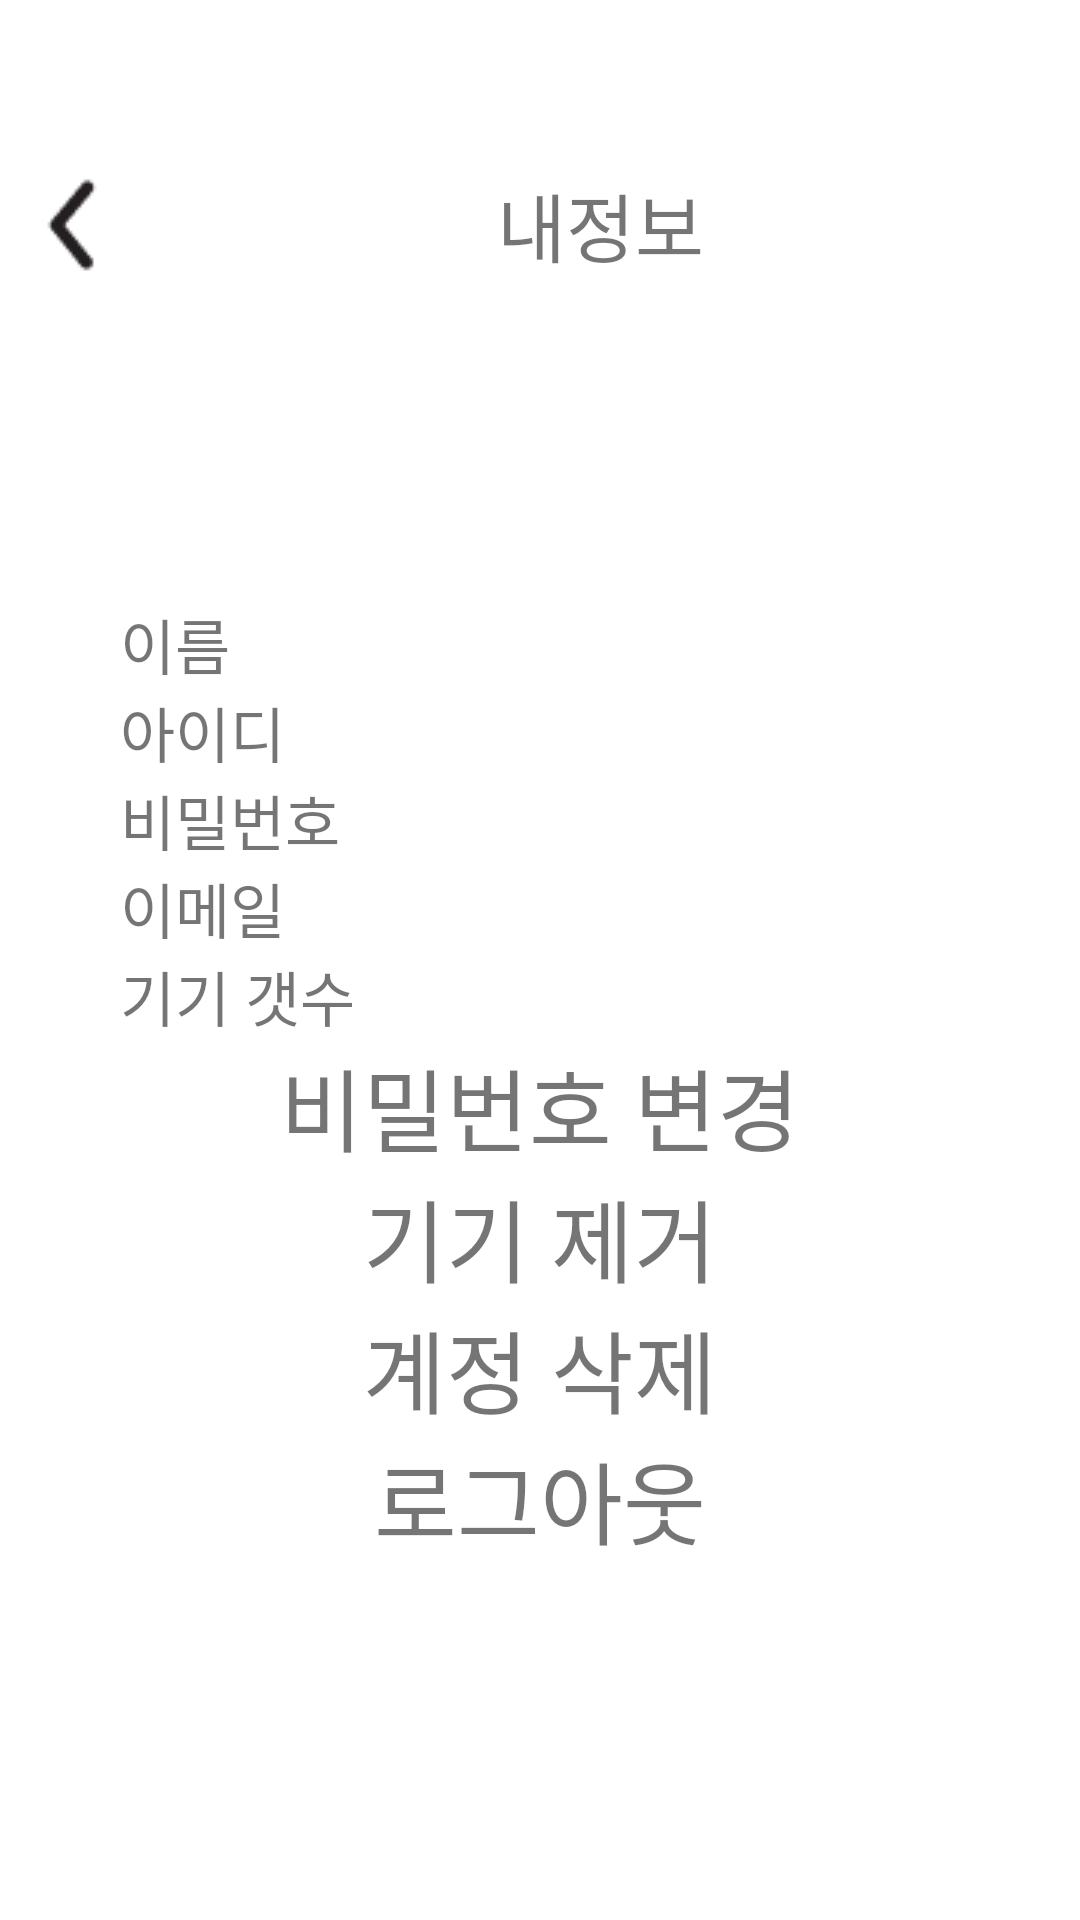

Reconstruct the res/layout file that produces this screen, plus the resources it refers to.
<!-- AndroidManifest.xml: application theme Theme.S_D -->
<!-- res/layout/activity_setting.xml -->
<?xml version="1.0" encoding="utf-8"?>
<FrameLayout xmlns:android="http://schemas.android.com/apk/res/android"
    xmlns:app="http://schemas.android.com/apk/res-auto"
    xmlns:tools="http://schemas.android.com/tools"
    android:layout_width="match_parent"
    android:layout_height="match_parent"
    android:background="#ffffff"
    tools:context=".Setting">

    <LinearLayout
        android:layout_width="match_parent"
        android:layout_height="match_parent"
        android:orientation="vertical">
        <LinearLayout
            android:layout_width="match_parent"
            android:layout_height="wrap_content"
            android:layout_marginTop="50dp"
            android:layout_marginBottom="100dp"
            android:orientation="horizontal">
            <ImageButton
                android:id="@+id/Setting_back"
                android:layout_width="wrap_content"
                android:layout_height="wrap_content"
                android:background="@null"
                android:src="@drawable/back" />
            <TextView
                android:id="@+id/signup"
                android:layout_width="300dp"
                android:layout_height="match_parent"
                android:gravity="center"
                android:textSize="25dp"
                android:text="내정보"/>
        </LinearLayout>
        <LinearLayout
            android:layout_width="match_parent"
            android:layout_height="wrap_content"
            android:orientation="horizontal">
            <TextView
                android:id="@+id/name_view"
                android:layout_width="wrap_content"
                android:layout_height="wrap_content"
                android:layout_marginLeft="40dp"
                android:textSize="20dp"
                android:text="이름"/>
            <View
                android:layout_width="0dp"
                android:layout_height="0dp"
                android:layout_weight="1" />
            <TextView
                android:id="@+id/user_name_view"
                android:layout_width="wrap_content"
                android:layout_height="wrap_content"
                android:layout_marginRight="40dp"
                android:textSize="20dp"
                android:text=""/>
        </LinearLayout>
        <LinearLayout
            android:layout_width="match_parent"
            android:layout_height="wrap_content"
            android:orientation="horizontal">
            <TextView
                android:id="@+id/id_view"
                android:layout_width="wrap_content"
                android:layout_height="wrap_content"
                android:layout_marginLeft="40dp"
                android:textSize="20dp"
                android:text="아이디"/>
            <View
                android:layout_width="0dp"
                android:layout_height="0dp"
                android:layout_weight="1" />
            <TextView
                android:id="@+id/user_id_view"
                android:layout_width="wrap_content"
                android:layout_height="wrap_content"
                android:layout_marginRight="40dp"
                android:textSize="20dp"
                android:text=""/>
        </LinearLayout>
        <LinearLayout
            android:layout_width="match_parent"
            android:layout_height="wrap_content"
            android:orientation="horizontal">
            <TextView
                android:id="@+id/pw_view"
                android:layout_width="wrap_content"
                android:layout_height="wrap_content"
                android:layout_marginLeft="40dp"
                android:textSize="20dp"
                android:text="비밀번호"/>
            <View
                android:layout_width="0dp"
                android:layout_height="0dp"
                android:layout_weight="1" />
            <TextView
                android:id="@+id/user_pw_view"
                android:layout_width="wrap_content"
                android:layout_height="wrap_content"
                android:layout_marginRight="40dp"
                android:textSize="20dp"
                android:text=""/>
        </LinearLayout>
        <LinearLayout
            android:layout_width="match_parent"
            android:layout_height="wrap_content"
            android:orientation="horizontal">
            <TextView
                android:id="@+id/email_view"
                android:layout_width="wrap_content"
                android:layout_height="wrap_content"
                android:layout_marginLeft="40dp"
                android:textSize="20dp"
                android:text="이메일"/>
            <View
                android:layout_width="0dp"
                android:layout_height="0dp"
                android:layout_weight="1" />
            <TextView
                android:id="@+id/user_email_view"
                android:layout_width="wrap_content"
                android:layout_height="wrap_content"
                android:layout_marginRight="40dp"
                android:textSize="20dp"
                android:text=""/>
        </LinearLayout>
        <LinearLayout
            android:layout_width="match_parent"
            android:layout_height="wrap_content"
            android:orientation="horizontal">
            <TextView
                android:id="@+id/hard_Check"
                android:layout_width="wrap_content"
                android:layout_height="wrap_content"
                android:layout_gravity="left"
                android:layout_marginLeft="40dp"
                android:textSize="20dp"
                android:text="기기 갯수"/>
            <View
                android:layout_width="0dp"
                android:layout_height="0dp"
                android:layout_weight="1" />
            <TextView
                android:id="@+id/user_hard_check_view"
                android:layout_width="wrap_content"
                android:layout_height="wrap_content"
                android:layout_gravity="right"
                android:layout_marginRight="40dp"
                android:textSize="20dp"
                android:text=""/>
        </LinearLayout>
        <TextView
            android:id="@+id/pw_change"
            android:layout_width="match_parent"
            android:layout_height="wrap_content"
            android:gravity="center"
            android:textSize="30dp"
            android:text="비밀번호 변경"/>

        <TextView
            android:id="@+id/delete_hard"
            android:layout_width="match_parent"
            android:layout_height="wrap_content"
            android:gravity="center"
            android:textSize="30dp"
            android:text="기기 제거"/>

        <TextView
            android:id="@+id/delete_user"
            android:layout_width="match_parent"
            android:layout_height="wrap_content"
            android:gravity="center"
            android:textSize="30dp"
            android:text="계정 삭제"/>
        <TextView
            android:id="@+id/logout"
            android:layout_width="match_parent"
            android:layout_height="wrap_content"
            android:gravity="center"
            android:textSize="30dp"
            android:text="로그아웃"/>
    </LinearLayout>
</FrameLayout>
<!-- resources referenced by this layout -->
<resources>
  <!-- drawable back: png bitmap (drawable, 676 bytes) -->
  <style name="Theme.S_D" parent="Theme.MaterialComponents.DayNight.DarkActionBar">
          
          <item name="colorPrimary">@color/liberty_blue</item>
          <item name="colorPrimaryVariant">@color/cobalt_blue</item>
          <item name="colorOnPrimary">@color/blue_white</item>
          
          <item name="colorSecondary">@color/dark_pastel_blue</item>
          <item name="colorSecondaryVariant">@color/teal_700</item>
          <item name="colorOnSecondary">@color/true_navy</item>
          
          <item name="android:statusBarColor">?attr/colorPrimaryVariant</item>
  
  
          
          
          <item name="android:windowLightStatusBar" tools:targetApi="m">false</item>
      </style>
  <color name="liberty_blue">#4C72B6</color>
  <color name="cobalt_blue">#023170</color>
  <color name="blue_white">#D9EAF5</color>
  <color name="dark_pastel_blue">#114C83</color>
  <color name="teal_700">#FF018786</color>
  <color name="true_navy">#031836</color>
</resources>
